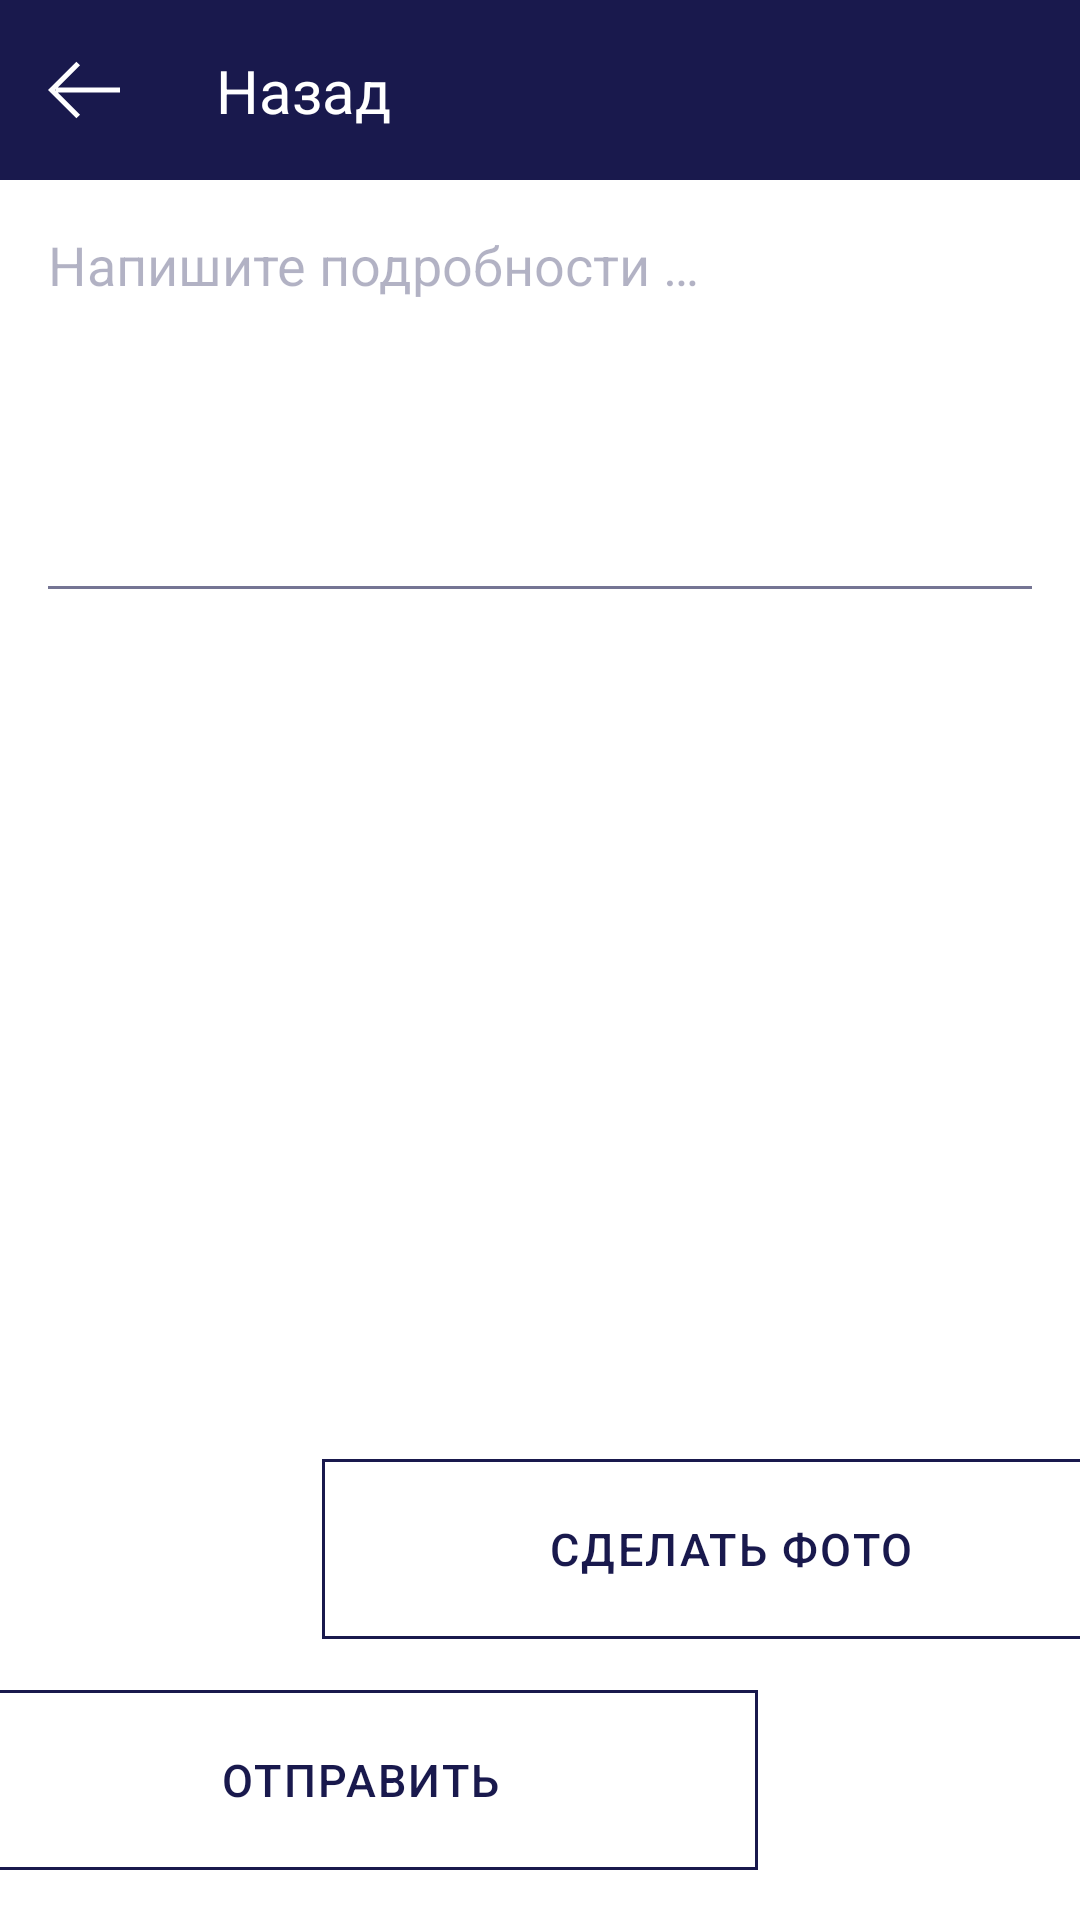

Write the Android layout XML for this screen, with the resource values it uses.
<!-- AndroidManifest.xml: application theme AppTheme -->
<!-- res/layout/fragment_breach_complete.xml -->
<?xml version="1.0" encoding="utf-8"?>
<androidx.constraintlayout.widget.ConstraintLayout xmlns:android="http://schemas.android.com/apk/res/android"
    xmlns:app="http://schemas.android.com/apk/res-auto"
    xmlns:tools="http://schemas.android.com/tools"
    android:layout_width="match_parent"
    android:layout_height="match_parent"
    android:background="@color/white">

    <include
        android:id="@+id/toolbar"
        layout="@layout/toolbar_common"
        app:layout_constraintEnd_toEndOf="parent"
        app:layout_constraintStart_toStartOf="parent"
        app:layout_constraintTop_toTopOf="parent" />

    <androidx.constraintlayout.motion.widget.MotionLayout
        android:layout_width="0dp"
        android:layout_height="0dp"
        app:layoutDescription="@xml/fragment_breach_complete_scene"
        app:layout_constraintBottom_toBottomOf="parent"
        app:layout_constraintEnd_toEndOf="parent"
        app:layout_constraintStart_toStartOf="parent"
        app:layout_constraintTop_toBottomOf="@id/toolbar">

        <com.google.android.material.textfield.TextInputLayout
            android:id="@+id/comment_input_view"
            android:layout_width="match_parent"
            android:layout_height="wrap_content"
            android:layout_margin="@dimen/margin_16dp"
            app:hintEnabled="false"
            app:layout_constraintEnd_toEndOf="parent"
            app:layout_constraintStart_toStartOf="parent"
            app:layout_constraintTop_toTopOf="parent">

            <com.google.android.material.textfield.TextInputEditText
                android:id="@+id/input_comment"
                android:layout_width="match_parent"
                android:layout_height="wrap_content"
                android:layout_marginTop="0dp"
                android:autofillHints=""
                android:background="@drawable/input_primary"
                android:cursorVisible="true"
                android:ems="10"
                android:fontFamily="sans-serif"
                android:gravity="top|start"
                android:hint="@string/write_details"
                android:imeOptions="actionDone"
                android:inputType="textMultiLine"
                android:lines="5"
                android:maxLines="10"
                android:minLines="5"
                android:scrollbars="vertical"
                android:textColor="@color/input_text"
                android:textColorHint="#5519194D"
                android:textCursorDrawable="@drawable/color_cursor"
                android:textSize="@dimen/text_18sp"
                android:textStyle="normal"
                android:theme="@style/CustomTheme"
                app:layout_constraintEnd_toEndOf="parent"
                app:layout_constraintStart_toStartOf="parent"
                app:layout_constraintTop_toTopOf="parent" />

        </com.google.android.material.textfield.TextInputLayout>

        <androidx.recyclerview.widget.RecyclerView
            android:id="@+id/photos_recycler"
            android:layout_width="0dp"
            android:layout_height="0dp"
            android:layout_margin="@dimen/margin_16dp"
            app:layout_constraintBottom_toTopOf="@+id/add_photo_btn"
            app:layout_constraintEnd_toEndOf="parent"
            app:layout_constraintStart_toStartOf="parent"
            app:layout_constraintTop_toBottomOf="@+id/comment_input_view"
            tools:listitem="@layout/item_photo" />

        <Button
            android:id="@+id/add_photo_btn"
            android:layout_width="match_parent"
            android:layout_height="60dp"
            android:layout_margin="@dimen/margin_16dp"
            android:background="@drawable/btn_home"
            android:fontFamily="sans-serif-medium"
            android:letterSpacing="0.05"
            android:stateListAnimator="@null"
            android:text="@string/make_photo"
            android:textAllCaps="true"
            android:textColor="@color/dark_blue"
            android:textSize="@dimen/text_15sp"
            android:textStyle="normal"
            app:layout_constraintBottom_toTopOf="@+id/btn_send"
            app:layout_constraintEnd_toEndOf="parent"
            app:layout_constraintStart_toStartOf="parent" />

        <Button
            android:id="@+id/btn_send"
            android:layout_width="match_parent"
            android:layout_height="60dp"
            android:layout_margin="@dimen/margin_16dp"
            android:background="@drawable/btn_home"
            android:fontFamily="sans-serif-medium"
            android:letterSpacing="0.05"
            android:stateListAnimator="@null"
            android:text="@string/send"
            android:textAllCaps="true"
            android:textColor="@color/dark_blue"
            android:textSize="@dimen/text_15sp"
            android:textStyle="normal"
            app:layout_constraintBottom_toBottomOf="parent"
            app:layout_constraintEnd_toEndOf="parent"
            app:layout_constraintStart_toStartOf="parent" />

    </androidx.constraintlayout.motion.widget.MotionLayout>

    <ProgressBar
        android:id="@+id/progress_bar"
        android:layout_width="wrap_content"
        android:layout_height="wrap_content"
        android:indeterminateTint="@color/blue_primary"
        android:visibility="gone"
        app:layout_constraintBottom_toBottomOf="parent"
        app:layout_constraintEnd_toEndOf="parent"
        app:layout_constraintStart_toStartOf="parent"
        app:layout_constraintTop_toTopOf="parent"
        tools:visibility="visible" />

</androidx.constraintlayout.widget.ConstraintLayout>
<!-- res/layout/toolbar_common.xml (included above) -->
<?xml version="1.0" encoding="utf-8"?>
<androidx.constraintlayout.widget.ConstraintLayout xmlns:android="http://schemas.android.com/apk/res/android"
    xmlns:app="http://schemas.android.com/apk/res-auto"
    xmlns:tools="http://schemas.android.com/tools"
    android:layout_width="match_parent"
    android:layout_height="60dp"
    android:background="@color/dark_blue"
    app:layout_constraintStart_toStartOf="parent"
    app:layout_constraintTop_toTopOf="parent">

    <ImageView
        android:id="@+id/btn_back"
        android:layout_width="wrap_content"
        android:layout_height="wrap_content"
        android:layout_marginStart="@dimen/margin_4dp"
        android:layout_marginBottom="6dp"
        android:background="?android:attr/selectableItemBackgroundBorderless"
        android:padding="12dp"
        app:layout_constraintBottom_toBottomOf="parent"
        app:layout_constraintStart_toStartOf="parent"
        app:srcCompat="@drawable/ic_back" />

    <TextView
        android:id="@+id/toolbar_text"
        android:layout_width="wrap_content"
        android:layout_height="wrap_content"
        android:layout_marginStart="20dp"
        android:fontFamily="sans-serif"
        android:text="@string/back"
        android:textColor="@color/white"
        android:textSize="@dimen/text_20sp"
        app:layout_constraintBottom_toBottomOf="@+id/btn_back"
        app:layout_constraintStart_toEndOf="@+id/btn_back"
        app:layout_constraintTop_toTopOf="@+id/btn_back" />

</androidx.constraintlayout.widget.ConstraintLayout>
<!-- res/layout/item_photo.xml (included above) -->
<?xml version="1.0" encoding="utf-8"?>
<androidx.constraintlayout.widget.ConstraintLayout xmlns:android="http://schemas.android.com/apk/res/android"
    xmlns:app="http://schemas.android.com/apk/res-auto"
    xmlns:tools="http://schemas.android.com/tools"
    android:layout_width="match_parent"
    android:layout_height="wrap_content">

    <ImageView
        android:id="@+id/photo"
        android:layout_width="0dp"
        android:layout_height="0dp"
        android:layout_margin="@dimen/margin_4dp"
        android:scaleType="centerCrop"
        app:layout_constraintBottom_toBottomOf="parent"
        app:layout_constraintDimensionRatio="1:1"
        app:layout_constraintEnd_toEndOf="parent"
        app:layout_constraintStart_toStartOf="parent"
        app:layout_constraintTop_toTopOf="parent"
        tools:background="@drawable/bg_blue" />

</androidx.constraintlayout.widget.ConstraintLayout>
<!-- resources referenced by this layout -->
<resources>
  <color name="blue_primary">#04368f</color>
  <color name="dark_blue">#19194D</color>
  <color name="input_text">#222222</color>
  <color name="white">#FFFFFF</color>
  <dimen name="margin_16dp">16dp</dimen>
  <dimen name="margin_4dp">4dp</dimen>
  <dimen name="text_15sp">15sp</dimen>
  <dimen name="text_18sp">18sp</dimen>
  <dimen name="text_20sp">20sp</dimen>
  <!-- drawable bg_blue (drawable) -->
  <?xml version="1.0" encoding="utf-8"?>
  <selector xmlns:android="http://schemas.android.com/apk/res/android">
      <item>
          <shape>
              <gradient
                  android:angle="0"
                  android:startColor="#1564a3"
                  android:endColor="#04368f"
                  android:type="linear" />
          </shape>
      </item>
  </selector>
  <!-- drawable color_cursor (drawable) -->
  <?xml version="1.0" encoding="utf-8"?>
  <shape xmlns:android="http://schemas.android.com/apk/res/android" >
      <size android:width="1.5dp" />
      <solid android:color="#222222"  />
  </shape>
  <!-- drawable ic_back (drawable) -->
  <vector xmlns:android="http://schemas.android.com/apk/res/android"
      android:width="24dp"
      android:height="24dp"
      android:viewportWidth="32"
      android:viewportHeight="32">
      <path
          android:pathData="M32 14.848h-27.648l9.888-9.824-1.632-1.6-12.608 12.576 12.608 12.576 1.632-1.6-9.888-9.856h27.648v-2.272zM3.232 16l0.256-0.288v0.576l-0.256-0.288z"
          android:fillColor="@color/white"
          android:fillType="evenOdd"/>
  </vector>
  <!-- drawable input_primary (drawable) -->
  <?xml version="1.0" encoding="utf-8"?>
  <selector xmlns:android="http://schemas.android.com/apk/res/android">
      <item android:drawable="@drawable/input_primary_selected" android:state_focused="true"/>
      <item android:drawable="@drawable/input_primary_normal"/>
  </selector>
  <string name="back">Назад</string>
  <string name="make_photo">Сделать фото</string>
  <string name="send">Отправить</string>
  <string name="write_details">Напишите подробности …</string>
  <style name="CustomTheme" parent="@android:style/Theme.Holo.Light">
          <item name="android:textSelectHandleLeft">@drawable/transparent</item>
          <item name="android:textSelectHandleRight">@drawable/transparent</item>
          <item name="android:textSelectHandle">@drawable/transparent</item>
      </style>
  <style name="AppTheme" parent="Theme.AppCompat.Light.NoActionBar">
          <item name="colorPrimary">@color/colorPrimary</item>
          <item name="colorPrimaryDark">@color/colorPrimaryDark</item>
          <item name="colorAccent">@color/colorAccent</item>
          <item name="android:forceDarkAllowed" tools:targetApi="q">true</item>
      </style>
  <!-- drawable input_primary_selected (drawable) -->
  <?xml version="1.0" encoding="utf-8"?>
  <layer-list xmlns:android="http://schemas.android.com/apk/res/android" >
      <item
          android:bottom="3dp"
          android:left="-3dp"
          android:right="-3dp"
          android:top="-3dp">
  
          <shape android:shape="rectangle" >
  
              <solid android:color="#0019194D" />
  
              <stroke android:width="1dp" android:color="#ff19194D" />
  
              <padding
                  android:bottom="15dp"
                  android:left="0dp"
                  android:right="0dp"
                  android:top="0dp" />
  
          </shape>
      </item>
  </layer-list>
  <color name="colorPrimary">#2e2d32</color>
  <color name="colorPrimaryDark">#2e2d32</color>
  <color name="colorAccent">#424242</color>
  <color name="text_dark_blue">#9919194D</color>
</resources>
